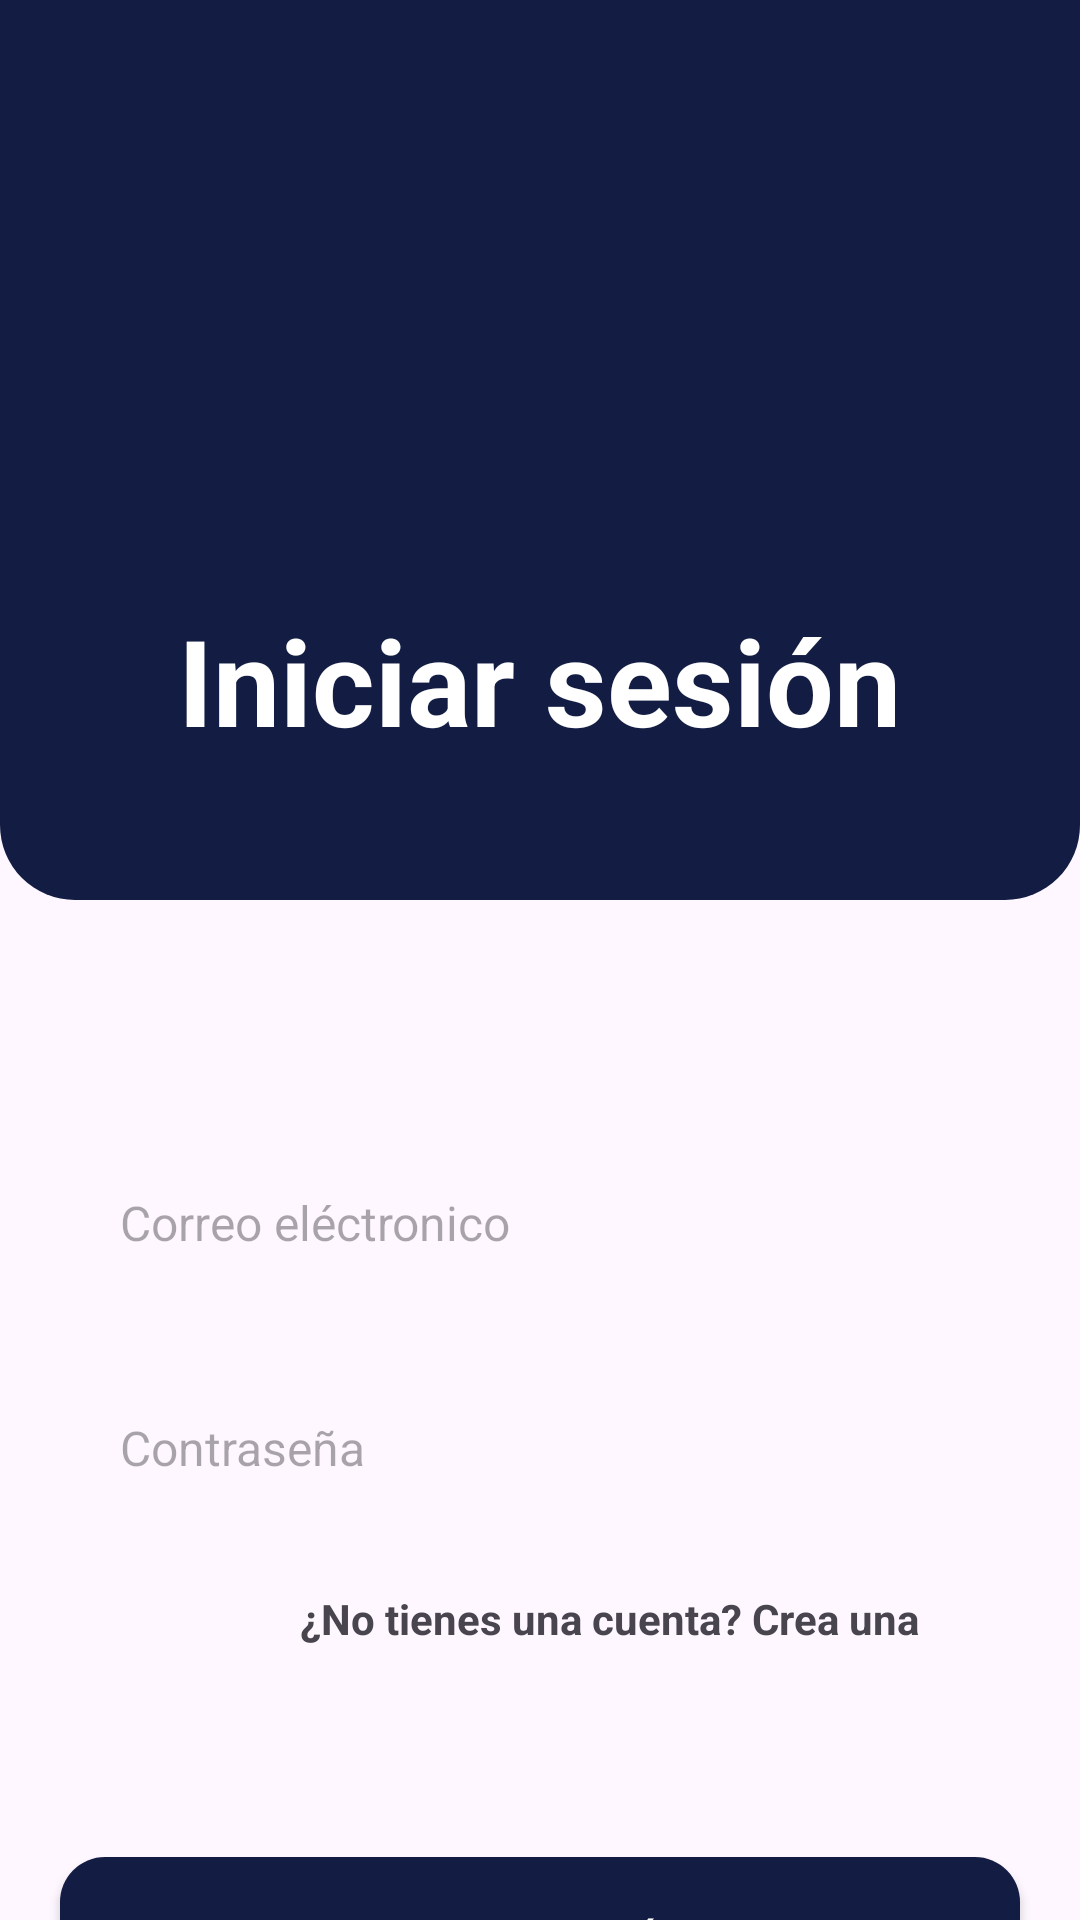

Produce the Android XML layout that renders to this screen, including the resource entries it uses.
<!-- AndroidManifest.xml: application theme Theme.Upp_app2 -->
<!-- res/layout/activity_login.xml -->
<?xml version="1.0" encoding="utf-8"?>
<LinearLayout xmlns:android="http://schemas.android.com/apk/res/android"
    xmlns:app="http://schemas.android.com/apk/res-auto"
    xmlns:tools="http://schemas.android.com/tools"
    android:layout_width="match_parent"
    android:layout_height="match_parent"
    android:gravity="top"
    android:orientation="vertical"
    tools:context=".Login">

    <RelativeLayout
        android:layout_width="match_parent"
        android:layout_height="300dp"
        android:background="@drawable/background_titulo">
        <TextView
            android:layout_width="wrap_content"
            android:layout_height="wrap_content"
            android:text="Iniciar sesión"
            android:textColor="@color/white"
            android:textSize="40sp"
            android:textStyle="bold"
            android:layout_centerHorizontal="true"
            android:layout_marginTop="200dp"

            />
    </RelativeLayout>



    <EditText
        android:id="@+id/emailET"
        android:layout_width="match_parent"
        android:layout_height="55dp"
        android:hint="Correo eléctronico"
        android:maxLines="1"
        android:inputType="textEmailAddress"
        android:textSize="16sp"
        android:paddingStart="20dp"
        android:paddingEnd="20dp"
        android:layout_marginStart="20dp"
        android:layout_marginEnd="20dp"
        android:layout_marginTop="80dp"
        android:background="@drawable/background_edit_text"
        />
    <RelativeLayout
        style="@style/Relative_Layout_Style"
        >
        <EditText
            android:id="@+id/passwordET"
            style="@style/Edit_Text_Style2"
            android:hint="Contraseña"/>

        <ImageView
            android:id="@+id/PasswordIcon"
            style="@style/Image_View_Style"
            />
    </RelativeLayout>



    <TextView
        android:id="@+id/CrearCuenta"
        android:layout_width="wrap_content"
        android:layout_height="wrap_content"
        android:text="¿No tienes una cuenta? Crea una"
        android:layout_marginTop="20dp"
        android:textStyle="bold"
        android:layout_marginStart="100dp"
        />


    <androidx.appcompat.widget.AppCompatButton
        android:id="@+id/buttonL"
        android:layout_width="match_parent"
        android:layout_height="55dp"
        android:layout_marginStart="20dp"
        android:layout_marginTop="70dp"
        android:layout_marginEnd="20dp"
        android:background="@drawable/btn_primary"
        android:text="INICIAR SESIÓN"
        android:textAllCaps="false"
        android:textColor="@color/white" />

    <androidx.appcompat.widget.AppCompatButton
        android:id="@+id/btnGogle"
        android:layout_width="match_parent"
        android:layout_height="55dp"
        android:layout_marginStart="20dp"
        android:layout_marginTop="70dp"
        android:layout_marginEnd="20dp"
        android:background="@drawable/btn_gogle"
        android:text="Inicia sesion con Google"
        android:textAllCaps="false"
        android:textColor="@color/black" />



</LinearLayout>
<!-- resources referenced by this layout -->
<resources>
  <color name="black">#FF000000</color>
  <color name="white">#FFFFFFFF</color>
  <!-- drawable background_titulo (drawable) -->
  <?xml version="1.0" encoding="utf-8"?>
  <shape xmlns:android="http://schemas.android.com/apk/res/android"
      android:shape="rectangle">
  
  
      <corners android:topLeftRadius="0dp"
          android:topRightRadius="0dp"
          android:bottomLeftRadius="25dp"
          android:bottomRightRadius="25dp"/>
      <solid android:color="@color/azulMarino"></solid>
  
  </shape>
  <!-- drawable btn_gogle (drawable) -->
  <?xml version="1.0" encoding="utf-8"?>
  <shape xmlns:android="http://schemas.android.com/apk/res/android" android:shape="rectangle">
  
      <solid android:color="#FFFFFF"></solid> 
      <corners android:radius="15dp"/>
  
  </shape>
  <!-- drawable btn_primary (drawable) -->
  <?xml version="1.0" encoding="utf-8"?>
  <shape xmlns:android="http://schemas.android.com/apk/res/android" android:shape="rectangle">
  
      <solid android:color="@color/azulMarino"></solid>
      <corners android:radius="15dp"/>
  
  </shape>
  <style name="Edit_Text_Style2">
          <item name="android:layout_width">match_parent</item>
          <item name="android:layout_height">match_parent</item>
          <item name="android:background">@drawable/background_edit_text</item>
          <item name="android:paddingStart">20dp</item>
          <item name="android:paddingEnd">20dp</item>
          <item name="android:textSize">16sp</item>
          <item name="android:inputType">textPassword</item>
          <item name="android:maxLines">1</item>
      </style>
  <style name="Image_View_Style">
          <item name="android:layout_width">40dp</item>
          <item name="android:layout_height">40dp</item>
          <item name="android:layout_alignParentEnd">true</item>
          <item name="android:layout_centerVertical">true</item>
          <item name="android:layout_marginTop">20dp</item>
          <item name="android:padding">10dp</item>
          <item name="android:src">@drawable/hide_password</item>
      </style>
  <style name="Relative_Layout_Style">
          <item name="android:layout_width">match_parent</item>
          <item name="android:layout_height">55dp</item>
          <item name="android:layout_marginStart">20dp</item>
          <item name="android:layout_marginEnd">20dp</item>
          <item name="android:layout_marginTop">20dp</item>
          <item name="android:background">@drawable/background_edit_text</item>
      </style>
  <style name="Theme.Upp_app2" parent="Theme.Material3.Light.NoActionBar">
          
          
  
          <item name="windowActionBar">false</item>
          <item name="windowNoTitle">true</item>
      </style>
  <color name="azulMarino">#131D43</color>
</resources>
